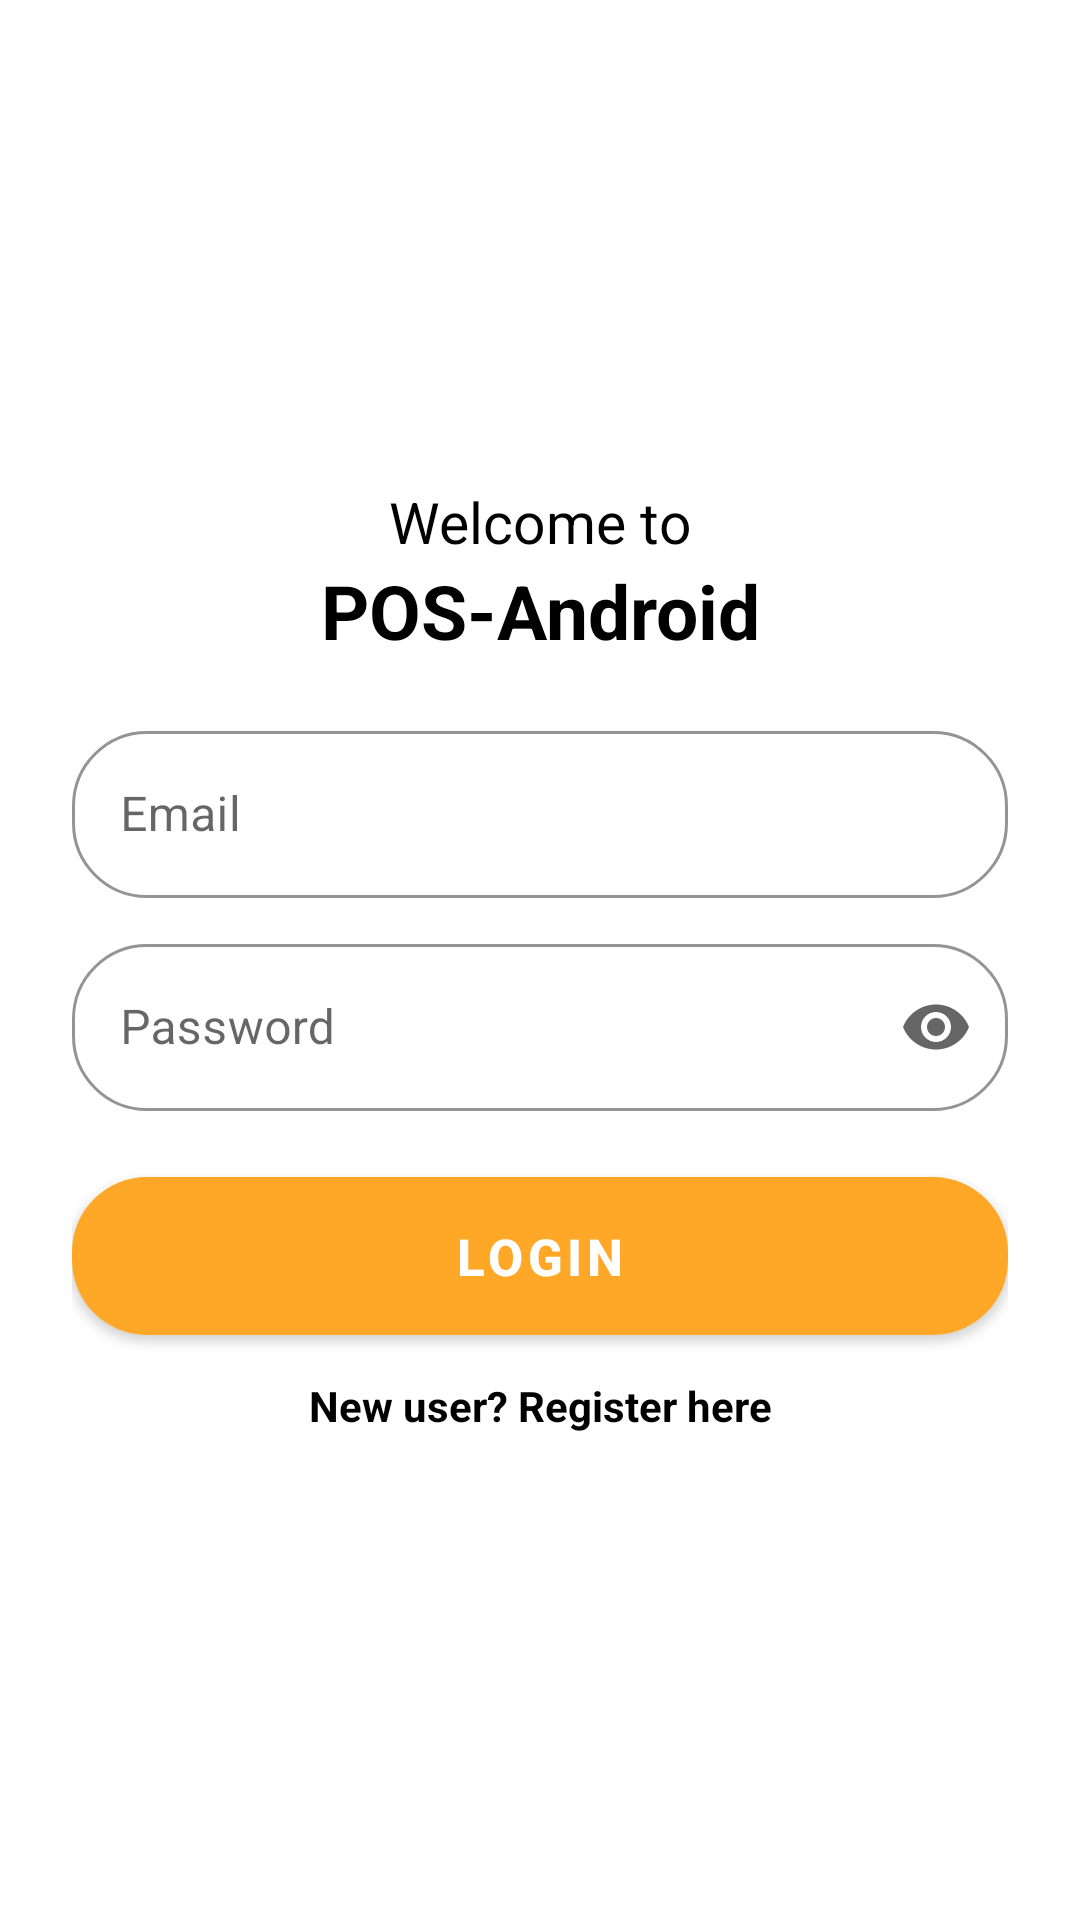

Produce the Android XML layout that renders to this screen, including the resource entries it uses.
<!-- AndroidManifest.xml: application theme Theme.POSAndroid -->
<!-- res/layout/activity_login.xml -->
<?xml version="1.0" encoding="utf-8"?>
<RelativeLayout xmlns:android="http://schemas.android.com/apk/res/android"
    xmlns:app="http://schemas.android.com/apk/res-auto"
    xmlns:tools="http://schemas.android.com/tools"
    android:layout_width="match_parent"
    android:layout_height="match_parent"
    tools:context=".view.login.LoginActivity">

    <ImageView
        android:id="@+id/iv_books"
        android:layout_width="100dp"
        android:layout_height="150dp"
        android:layout_centerHorizontal="true"
        android:adjustViewBounds="true"
        android:src="@drawable/app_main" />


    <LinearLayout
        android:id="@+id/title_layout"
        android:layout_width="match_parent"
        android:layout_height="wrap_content"
        android:layout_below="@+id/iv_books"
        android:orientation="vertical"
        android:padding="8dp">

        <TextView
            android:layout_width="match_parent"
            android:layout_height="wrap_content"
            android:layout_gravity="top"
            android:gravity="center"
            android:paddingTop="3dp"
            android:text="Welcome to"
            android:textColor="@android:color/black"
            android:textSize="19sp" />

        <TextView
            android:layout_width="match_parent"
            android:layout_height="wrap_content"
            android:layout_gravity="top"
            android:gravity="center"
            android:text="@string/app_name"
            android:textColor="@color/black"
            android:textSize="25sp"
            android:textStyle="bold" />

    </LinearLayout>


    <LinearLayout
        android:layout_width="match_parent"
        android:layout_height="match_parent"
        android:layout_below="@+id/title_layout"
        android:layout_marginTop="10dp"
        android:orientation="vertical"
        android:paddingLeft="24dp"
        android:paddingRight="24dp">


        
        <com.google.android.material.textfield.TextInputLayout
            android:id="@+id/outlinedTextField"
            style="@style/roundedMaterialTextInputTheme"
            android:layout_width="match_parent"
            android:layout_height="wrap_content"
            android:hint="Email"
            app:endIconDrawable="@drawable/ic_baseline_email_24"
            app:endIconMode="custom">

            <com.google.android.material.textfield.TextInputEditText
                android:id="@+id/txt_email"
                android:layout_width="match_parent"
                android:layout_height="wrap_content"
                android:inputType="textEmailAddress" />

        </com.google.android.material.textfield.TextInputLayout>

        
        <com.google.android.material.textfield.TextInputLayout
            android:id="@+id/password_txt_layout"
            style="@style/roundedMaterialTextInputTheme"
            android:layout_width="match_parent"
            android:layout_height="wrap_content"
            android:layout_marginTop="10dp"
            android:hint="Password"
            app:endIconMode="password_toggle">

            <com.google.android.material.textfield.TextInputEditText
                android:id="@+id/txt_pass"
                android:layout_width="match_parent"
                android:layout_height="wrap_content"
                android:inputType="textPassword"

                />

        </com.google.android.material.textfield.TextInputLayout>

        <com.google.android.material.button.MaterialButton
            android:id="@+id/button_login"
            android:layout_width="match_parent"
            android:layout_height="wrap_content"
            android:layout_marginTop="16dp"
            android:padding="15dp"
            android:text="Login"
            android:textSize="17sp"
            android:textStyle="bold"
            app:backgroundTint="@color/orange_500"
            app:cornerRadius="25dp" />

        <TextView
            android:id="@+id/tv_signup"
            android:layout_width="match_parent"
            android:layout_height="wrap_content"
            android:layout_gravity="top"
            android:layout_marginTop="5dp"
            android:layout_marginBottom="10dp"
            android:gravity="center|center_horizontal"
            android:paddingTop="3dp"
            android:text="New user? Register here"
            android:textColor="@color/black"
            android:textStyle="bold" />


    </LinearLayout>
</RelativeLayout>
<!-- resources referenced by this layout -->
<resources>
  <color name="black">#FF000000</color>
  <color name="orange_500">#ffa726</color>
  <string name="app_name">POS-Android</string>
  <style name="roundedMaterialTextInputTheme" parent="Widget.MaterialComponents.TextInputLayout.OutlinedBox">
          <item name="hintTextColor">@color/black</item>
          <item name="boxStrokeColor">@color/black</item>
          <item name="boxStrokeWidth">1dp</item>
          <item name="boxStrokeWidthFocused">1dp</item>
          <item name="boxCornerRadiusBottomEnd">25dp</item>
          <item name="boxCornerRadiusBottomStart">25dp</item>
          <item name="boxCornerRadiusTopEnd">25dp</item>
          <item name="boxCornerRadiusTopStart">25dp</item>
      </style>
  <style name="Theme.POSAndroid" parent="Theme.MaterialComponents.DayNight.DarkActionBar">
          
          <item name="colorPrimary">@color/purple_500</item>
          <item name="colorPrimaryVariant">@color/purple_700</item>
          <item name="colorOnPrimary">@color/white</item>
          
          <item name="colorSecondary">@color/teal_200</item>
          <item name="colorSecondaryVariant">@color/teal_700</item>
          <item name="colorOnSecondary">@color/black</item>
          
          <item name="android:statusBarColor">?attr/colorPrimaryVariant</item>
          
      </style>
  <color name="purple_500">#FF6200EE</color>
  <color name="purple_700">#FF3700B3</color>
  <color name="white">#FFFFFFFF</color>
  <color name="teal_200">#FF03DAC5</color>
  <color name="teal_700">#FF018786</color>
</resources>
